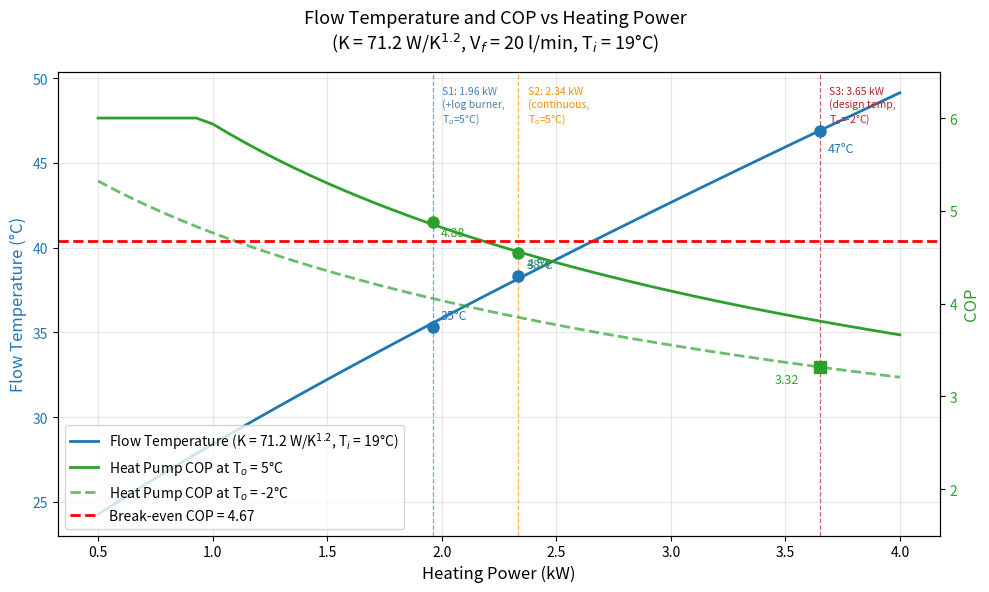

This figure's Python source: (Note: this script raises an exception after producing the figure.)
"""
Analysis of radiator constant requirements for heat pump operation.

This module generates two key plots:
1. For a given K, show T_f and COP vs Q_r (heating power)
2. For given Q_r values, show T_f and COP vs K (radiator constant)
"""

import numpy as np
import matplotlib
matplotlib.use('Agg')  # Non-interactive backend
import matplotlib.pyplot as plt
from scipy.optimize import fsolve, brentq


# Physical constants
RHO = 1.0  # Water density [kg/l]
CP = 4180.0  # Specific heat capacity of water [J/kg/K]

# House thermal properties
HTC = 244.0  # Heat Transfer Coefficient [W/K]
TI = 19.0  # Indoor temperature [°C]
TO = 5.0  # Outdoor temperature [°C]

# Radiator properties
K_CURRENT = 71.2  # Radiator constant from survey [W/K^1.2]
N_RAD = 1.2  # Radiator exponent

# Operating parameters
VF_FIXED = 20.0 / 60.0  # Fixed flow rate [l/s] = 20 l/min

# COP model parameters
COP_EFFICIENCY = 0.55  # Carnot efficiency factor for modern heat pumps
T_LIFT = 5.0  # Temperature lift from radiator flow to heat pump condenser [K]
COP_MAX = 6.0  # Physical ceiling — best-in-class ASHPs reach ~6 at A15/W25


def cop_estimate(t_outdoor, t_flow):
    """
    Estimate heat pump COP based on outdoor and flow temperatures.
    
    Uses Carnot efficiency with practical degradation factor, capped at COP_MAX
    to prevent unrealistic values when the temperature lift is very small
    (e.g. mild days with low heat loads driving T_flow close to T_indoor).

    COP = min(η * T_condenser / (T_condenser - T_evaporator), COP_MAX)
    
    Args:
        t_outdoor: Outdoor temperature [°C]
        t_flow: Radiator flow temperature [°C]
    
    Returns:
        Estimated COP (capped at COP_MAX)
    """
    # Convert to Kelvin
    T_evap = t_outdoor + 273.15
    T_cond = t_flow + T_LIFT + 273.15
    
    # Carnot COP
    cop_carnot = T_cond / (T_cond - T_evap)
    
    # Apply efficiency factor and physical ceiling
    cop = COP_EFFICIENCY * cop_carnot
    
    return min(cop, COP_MAX)


def solve_for_flow_temp(q_target, k_rad, vf, ti=TI, n=N_RAD):
    """
    Solve for flow temperature T_f given target power, radiator constant, and flow rate.
    
    Two equations to solve simultaneously:
    1. Q = K * ((T_f + T_r)/2 - T_i)^n
    2. Q = V_f * rho * cp * (T_f - T_r)
    
    Args:
        q_target: Target heating power [W]
        k_rad: Radiator constant [W/K^n]
        vf: Flow rate [l/s]
        ti: Indoor temperature [°C]
        n: Radiator exponent
    
    Returns:
        (t_flow, t_return): Flow and return temperatures [°C], or (None, None) if no solution
    """
    def equations(vars):
        tf, tr = vars
        
        # Radiator equation
        t_mean = (tf + tr) / 2.0
        delta_t = t_mean - ti
        if delta_t <= 0:
            q_rad = 0
        else:
            q_rad = k_rad * (delta_t ** n)
        
        # Flow equation
        q_flow = vf * RHO * CP * (tf - tr)
        
        # Both should equal target power
        return [q_rad - q_target, q_flow - q_target]
    
    # Initial guess: reasonable temperature drop
    tf_guess = ti + 30.0
    tr_guess = tf_guess - 5.0
    
    try:
        solution = fsolve(equations, [tf_guess, tr_guess], full_output=True)
        tf, tr = solution[0]
        info = solution[1]
        
        # Check convergence and physical validity
        residual = np.sqrt(info['fvec'][0]**2 + info['fvec'][1]**2)
        if residual < 1.0 and ti < tr < tf < 90.0:
            return tf, tr
        else:
            return None, None
    except:
        return None, None


def plot_performance_vs_power(k_rad=K_CURRENT, vf=VF_FIXED, 
                              power_range=(500, 4000), num_points=50):
    """
    Plot 1: For a given K, show T_f and COP vs heating power Q_r.
    
    Shows main curve at TO = 5°C (typical winter), with special markers for scenarios
    at different outdoor temperatures.
    
    Args:
        k_rad: Radiator constant [W/K^n]
        vf: Flow rate [l/s]
        power_range: (min, max) power range [W]
        num_points: Number of points to calculate
    
    Returns:
        fig, (ax1, ax2): Figure and axes
    """
    powers = np.linspace(power_range[0], power_range[1], num_points)
    flow_temps = []
    cops = []
    
    print(f"Calculating performance vs power for K = {k_rad:.1f} W/K^{N_RAD}...")
    
    # Main curve at TO = 5°C (typical winter)
    # Calculate COP at both 5°C and -2°C to show outdoor temp effect
    cops_5C = []
    cops_minus2C = []
    
    for q in powers:
        tf, tr = solve_for_flow_temp(q, k_rad, vf)
        if tf is not None:
            flow_temps.append(tf)
            cops_5C.append(cop_estimate(5, tf))
            cops_minus2C.append(cop_estimate(-2, tf))
        else:
            flow_temps.append(np.nan)
            cops_5C.append(np.nan)
            cops_minus2C.append(np.nan)
    
    flow_temps = np.array(flow_temps)
    cops_5C = np.array(cops_5C)
    cops_minus2C = np.array(cops_minus2C)
    powers_kw = powers / 1000.0
    
    # Create figure with dual y-axes
    fig, ax1 = plt.subplots(figsize=(10, 6))
    
    # Plot flow temperature on bottom axis
    color1 = 'tab:blue'
    ax1.set_xlabel('Heating Power (kW)', fontsize=12)
    ax1.set_ylabel('Flow Temperature (°C)', fontsize=12, color=color1)
    line1 = ax1.plot(powers_kw, flow_temps, color=color1, linewidth=2, 
                     label=f'Flow Temperature (K = {k_rad:.1f} W/K$^{{{N_RAD}}}$, T$_i$ = {TI:.0f}°C)')
    ax1.tick_params(axis='y', labelcolor=color1)
    ax1.grid(True, alpha=0.3)
    
    # Mark the three key scenarios - S1 and S2 at 5°C, S3 at -2°C
    key_powers = [1.96, 2.335, 3.65]
    key_t_outdoors = [5, 5, -2]  # S1 and S2 at typical winter, S3 at design temp
    key_labels = ['S1: 1.96 kW\n(+log burner,\nT$_o$=5°C)', 
                  'S2: 2.34 kW\n(continuous,\nT$_o$=5°C)', 
                  'S3: 3.65 kW\n(design temp,\nT$_o$=-2°C)']
    key_colors = ['steelblue', 'darkorange', 'firebrick']
    
    for i, (qk, t_out, label, col) in enumerate(zip(key_powers, key_t_outdoors, key_labels, key_colors)):
        if power_range[0]/1000 <= qk <= power_range[1]/1000:
            ax1.axvline(x=qk, color=col, linewidth=0.9, linestyle='--', alpha=0.7)
            idx = np.argmin(np.abs(powers_kw - qk))
            if not np.isnan(flow_temps[idx]):
                ax1.plot(qk, flow_temps[idx], 'o', color=color1, markersize=8)
                # Adjust annotation position: for S3 (last), put below the dot to avoid interference
                if i == 2:  # S3
                    ax1.annotate(f'{flow_temps[idx]:.0f}°C',
                               xy=(qk, flow_temps[idx]),
                               xytext=(6, -15), textcoords='offset points',
                               fontsize=9, color=color1)
                else:
                    ax1.annotate(f'{flow_temps[idx]:.0f}°C',
                               xy=(qk, flow_temps[idx]),
                               xytext=(6, 6), textcoords='offset points',
                               fontsize=9, color=color1)
            # Annotate label near the top of the plot
            ax1.text(qk + 0.04, ax1.get_ylim()[0] + (ax1.get_ylim()[1] - ax1.get_ylim()[0]) * 0.97,
                     label, fontsize=7.5, color=col, va='top', ha='left', linespacing=1.3)
    
    # Create second y-axis on top for COP
    ax2 = ax1.twinx()
    ax2.spines['top'].set_position(('axes', 1.0))
    ax2.spines['top'].set_visible(True)
    ax2.xaxis.set_ticks_position('top')
    ax2.xaxis.set_label_position('top')
    
    color2 = 'tab:green'
    ax2.set_ylabel('COP', fontsize=12, color=color2)
    
    # Plot both COP curves to show outdoor temperature effect
    line2 = ax2.plot(powers_kw, cops_5C, color=color2, linewidth=2, linestyle='-',
                     label=f'Heat Pump COP at T$_o$ = 5°C')
    line3 = ax2.plot(powers_kw, cops_minus2C, color=color2, linewidth=2, linestyle='--',
                     label=f'Heat Pump COP at T$_o$ = -2°C', alpha=0.7)
    line4 = ax2.axhline(y=4.67, color='red', linestyle='--', linewidth=2, label='Break-even COP = 4.67')
    ax2.tick_params(axis='y', labelcolor=color2)
    ax2.set_ylim([1.5, 6.5])
    
    # Mark the three key scenarios on COP axis, using correct COP curve for each
    for i, (qk, t_out, col) in enumerate(zip(key_powers, key_t_outdoors, key_colors)):
        if power_range[0]/1000 <= qk <= power_range[1]/1000:
            idx = np.argmin(np.abs(powers_kw - qk))
            if not np.isnan(flow_temps[idx]):
                # Use the appropriate COP curve based on outdoor temperature
                if t_out == 5:
                    cop_val = cops_5C[idx]
                    marker_style = 'o'
                else:  # t_out == -2
                    cop_val = cops_minus2C[idx]
                    marker_style = 's'  # Square marker for -2°C to distinguish it
                
                ax2.plot(qk, cop_val, marker_style, color=color2, markersize=8)
                
                # Annotate COP value
                if i == 2:  # S3 at -2°C
                    ax2.annotate(f'{cop_val:.2f}',
                               xy=(qk, cop_val),
                               xytext=(-15, -12), textcoords='offset points',
                               fontsize=9, color=color2, ha='right')
                else:
                    ax2.annotate(f'{cop_val:.2f}',
                               xy=(qk, cop_val),
                               xytext=(6, -10), textcoords='offset points',
                               fontsize=9, color=color2)
    
    # Title
    fig.suptitle(f'Flow Temperature and COP vs Heating Power\n(K = {k_rad:.1f} W/K$^{{{N_RAD}}}$, V$_f$ = {vf*60:.0f} l/min, T$_i$ = {TI:.0f}°C)', 
                fontsize=13, y=0.98)
    
    # Combined legend — move to lower left
    lines = line1 + line2 + line3 + [line4]
    labels = [l.get_label() for l in lines]
    ax1.legend(lines, labels, loc='lower left', fontsize=10)
    
    plt.tight_layout()
    return fig, (ax1, ax2)


def plot_performance_vs_k_design_temp(q_target=3650,
                                      t_outdoor=-2,
                                      vf=VF_FIXED,
                                      k_range=(30, 300), num_points=80):
    """
    Plot 2b: For the design temperature scenario (S3), show T_f and COP vs K.

    Shows COP at both T_o = -2°C and T_o = 5°C so the reader can see how much
    the cold outdoor air pulls the COP curve down, and where the break-even K
    would need to be (far off compared to typical upgrades).

    Returns:
        fig, (ax1, ax2): Figure and axes
        k_breakeven: K required to reach COP = 4.67 at design temp (or None)
    """
    k_values = np.linspace(k_range[0], k_range[1], num_points)

    flow_temps = []
    cops_design = []   # COP at T_o = t_outdoor (-2°C)
    cops_typical = []  # COP at T_o = 5°C (reference)

    print(f"Calculating design temp performance vs K for Q = {q_target/1000:.2f} kW...")

    for k in k_values:
        tf, tr = solve_for_flow_temp(q_target, k, vf)
        if tf is not None:
            flow_temps.append(tf)
            cops_design.append(cop_estimate(t_outdoor, tf))
            cops_typical.append(cop_estimate(5.0, tf))
        else:
            flow_temps.append(np.nan)
            cops_design.append(np.nan)
            cops_typical.append(np.nan)

    flow_temps = np.array(flow_temps)
    cops_design = np.array(cops_design)
    cops_typical = np.array(cops_typical)

    fig, ax1 = plt.subplots(figsize=(10, 6))

    color1 = 'tab:red'
    ax1.set_xlabel('Radiator Constant K (W/K$^{1.2}$)', fontsize=12)
    ax1.set_ylabel('Flow Temperature (°C)', fontsize=12, color='tab:blue')
    line1 = ax1.plot(k_values, flow_temps, color='tab:blue', linewidth=2, linestyle='-',
                     label=f'Flow Temp (Q = {q_target/1000:.2f} kW)')
    ax1.tick_params(axis='y', labelcolor='tab:blue')
    ax1.grid(True, alpha=0.3)

    # Mark current K on flow temp curve
    ax1.axvline(x=K_CURRENT, color='grey', linewidth=1.2, linestyle='-', alpha=0.8)
    idx_cur = np.argmin(np.abs(k_values - K_CURRENT))
    ax1.plot(K_CURRENT, flow_temps[idx_cur], 'o', color='tab:blue', markersize=8)
    ax1.annotate(f'{flow_temps[idx_cur]:.0f}°C',
                 xy=(K_CURRENT, flow_temps[idx_cur]),
                 xytext=(6, 6), textcoords='offset points', fontsize=9, color='tab:blue')
    y_top = ax1.get_ylim()[0] + (ax1.get_ylim()[1] - ax1.get_ylim()[0]) * 0.97
    ax1.text(K_CURRENT + 1.5, y_top, f'Current\nK={K_CURRENT}',
             fontsize=7.5, color='grey', va='top', ha='left', linespacing=1.3)

    ax2 = ax1.twinx()
    ax2.set_ylabel('COP', fontsize=12, color='tab:green')

    color2 = 'tab:green'
    line2 = ax2.plot(k_values, cops_typical, color=color2, linewidth=2, linestyle='-',
                     alpha=0.5, label=f'COP at T$_o$ = 5°C (reference)')
    line3 = ax2.plot(k_values, cops_design, color=color2, linewidth=2, linestyle='--',
                     label=f'COP at T$_o$ = {t_outdoor}°C (design)')
    line4 = ax2.axhline(y=4.67, color='red', linestyle='--', linewidth=2,
                        label='Break-even COP = 4.67')
    ax2.tick_params(axis='y', labelcolor=color2)
    ax2.set_ylim([1.5, 7.0])

    # Mark current K on both COP curves
    ax2.plot(K_CURRENT, cops_design[idx_cur], 's', color=color2, markersize=8)
    ax2.annotate(f'COP={cops_design[idx_cur]:.2f}\n(at {t_outdoor}°C)',
                 xy=(K_CURRENT, cops_design[idx_cur]),
                 xytext=(6, -20), textcoords='offset points', fontsize=8, color=color2)
    ax2.plot(K_CURRENT, cops_typical[idx_cur], 'o', color=color2, markersize=8, alpha=0.5)

    # Find and mark break-even K for design temp
    k_breakeven = None
    valid_mask = ~np.isnan(cops_design)
    if np.any(valid_mask):
        valid_k = k_values[valid_mask]
        valid_cop = cops_design[valid_mask]
        if np.any(valid_cop > 4.67):
            idx = np.where(valid_cop > 4.67)[0][0]
            if idx > 0:
                k1, k2 = valid_k[idx-1], valid_k[idx]
                cop1, cop2 = valid_cop[idx-1], valid_cop[idx]
                k_breakeven = k1 + (4.67 - cop1) * (k2 - k1) / (cop2 - cop1)
                tf_be, _ = solve_for_flow_temp(q_target, k_breakeven, vf)
                ax1.axvline(x=k_breakeven, color='red', linewidth=1.2, linestyle=':', alpha=0.8)
                ax2.plot(k_breakeven, 4.67, 'o', color='red', markersize=10,
                         markeredgecolor='black', markeredgewidth=2)
                ax1.text(k_breakeven + 2, y_top,
                         f'Break-even\nK≈{k_breakeven:.0f}\n({k_breakeven/K_CURRENT:.1f}× current)',
                         fontsize=7.5, color='red', va='top', ha='left', linespacing=1.3)
        elif valid_cop[-1] < 4.67:
            # Break-even is beyond the plotted range — annotate with arrow
            ax2.annotate('Break-even K ≈ 265\n(3.73× current, off scale →)',
                         xy=(k_range[1], valid_cop[-1]),
                         xytext=(-20, 20), textcoords='offset points',
                         fontsize=9, color='red', ha='right',
                         arrowprops=dict(arrowstyle='->', color='red'))

    fig.suptitle(f'S3: Flow Temperature and COP vs Radiator Constant\n'
                 f'(Q = {q_target/1000:.2f} kW, V$_f$ = {vf*60:.0f} l/min)', fontsize=13, y=0.98)

    lines = line1 + line2 + line3 + [line4]
    labels = [l.get_label() for l in lines]
    ax1.legend(lines, labels, loc='lower right', fontsize=10)

    plt.tight_layout()
    return fig, (ax1, ax2), k_breakeven


def plot_performance_vs_k(power_levels=[1960, 2335],
                          t_outdoors=[5, 5],
                          vf=VF_FIXED,
                          k_range=(30, 130), num_points=50):
    """
    Plot 2: For given power levels, show T_f and COP vs radiator constant K.
    
    Args:
        power_levels: List of power levels [W]
        t_outdoors: List of outdoor temperatures [°C] for each power level
        vf: Flow rate [l/s]
        k_range: (min, max) K values [W/K^n]
        num_points: Number of points to calculate
    
    Returns:
        fig, (ax1, ax2): Figure and axes
        k_required: Dict mapping power levels to required K values for COP=4.67
    """
    k_values = np.linspace(k_range[0], k_range[1], num_points)
    
    # Create figure with dual y-axes
    fig, ax1 = plt.subplots(figsize=(10, 6))
    
    colors = ['blue', 'green', 'red']
    k_required = {}
    
    # Plot flow temperature on bottom axis
    color1 = 'tab:blue'
    ax1.set_xlabel('Radiator Constant K (W/K$^{1.2}$)', fontsize=12)
    ax1.set_ylabel('Flow Temperature (°C)', fontsize=12, color=color1)
    ax1.tick_params(axis='y', labelcolor=color1)
    ax1.grid(True, alpha=0.3)
    
    # Create second y-axis on top for COP
    ax2 = ax1.twinx()
    ax2.spines['top'].set_position(('axes', 1.0))
    ax2.spines['top'].set_visible(True)
    ax2.xaxis.set_ticks_position('top')
    ax2.xaxis.set_label_position('top')
    ax2.set_ylabel('COP', fontsize=12, color='tab:green')
    ax2.set_ylim([1.5, 7.0])
    
    # Plot break-even lines
    ax2.axhline(y=4.67, color='red', linestyle='--', linewidth=2, 
                label='Break-even COP = 4.67', alpha=0.9)
    ax1.axhline(y=37.1, color='tab:blue', linestyle=':', linewidth=1.2,
                alpha=0.5, label='T$_f$ = 37.1°C (break-even)')

    # Vertical line at current K
    ax1.axvline(x=K_CURRENT, color='grey', linewidth=1.2, linestyle='-', alpha=0.8)
    current_k_annotation = (K_CURRENT, 'grey', f'Current\nK={K_CURRENT}')
    
    lines_temp = []
    lines_cop = []
    linestyles = ['-', '--']  # solid for S1, dashed for S2
    scenario_labels = ['S1: 1.96 kW\n(+log burner, 5°C)', 
                      'S2: 2.34 kW\n(continuous, 5°C)']
    vline_annotations = []  # collect (k_target, color, label) for drawing after loop

    for i, (q_target, t_out) in enumerate(zip(power_levels, t_outdoors)):
        print(f"Calculating performance vs K for Q = {q_target/1000:.2f} kW at T_o = {t_out}°C...")
        
        flow_temps = []
        cops = []
        
        for k in k_values:
            tf, tr = solve_for_flow_temp(q_target, k, vf)
            if tf is not None:
                flow_temps.append(tf)
                cop = cop_estimate(t_out, tf)  # Use specific outdoor temperature
                cops.append(cop)
            else:
                flow_temps.append(np.nan)
                cops.append(np.nan)
        
        flow_temps = np.array(flow_temps)
        cops = np.array(cops)
        
        label = f'Q = {q_target/1000:.2f} kW'
        
        # Plot on both axes — blue for flow temp, green for COP
        line_t = ax1.plot(k_values, flow_temps, color='tab:blue', linewidth=2, 
                         linestyle=linestyles[i], label=f'{scenario_labels[i]} — T$_f$', alpha=0.85)
        line_c = ax2.plot(k_values, cops, color='tab:green', linewidth=2, 
                         linestyle=linestyles[i], label=f'{scenario_labels[i]} — COP', alpha=0.85)
        
        lines_temp.extend(line_t)
        lines_cop.extend(line_c)
        
        # Find intersection with COP = 4.67
        valid_mask = ~np.isnan(cops)
        if np.any(valid_mask):
            valid_k = k_values[valid_mask]
            valid_cop = cops[valid_mask]
            
            # Find where COP crosses 4.67
            if np.any(valid_cop > 4.67):
                # Interpolate to find exact K where COP = 4.67
                idx = np.where(valid_cop > 4.67)[0][0]
                if idx > 0:
                    # Linear interpolation
                    k1, k2 = valid_k[idx-1], valid_k[idx]
                    cop1, cop2 = valid_cop[idx-1], valid_cop[idx]
                    k_target = k1 + (4.67 - cop1) * (k2 - k1) / (cop2 - cop1)
                    k_required[q_target] = k_target
                    
                    # Mark on both plots — blue dot on flow temp, green dot on COP
                    tf_target, _ = solve_for_flow_temp(q_target, k_target, vf)
                    if tf_target is not None:
                        ax1.plot(k_target, tf_target, 'o', color='tab:blue', 
                               markersize=10, markeredgecolor='black', markeredgewidth=2)
                        ax2.plot(k_target, 4.67, 'o', color='tab:green', 
                               markersize=10, markeredgecolor='black', markeredgewidth=2)
                        # Vertical line at break-even K — annotation deferred until after loop
                        ax1.axvline(x=k_target, color='grey', linewidth=0.9, linestyle=':', alpha=0.7)
                        vline_annotations.append((k_target, 'grey', scenario_labels[i]))

    # Draw vertical-line annotations now that ylim is finalised
    y_top = ax1.get_ylim()[0] + (ax1.get_ylim()[1] - ax1.get_ylim()[0]) * 0.97
    # Current K annotation
    k_ann, col, lbl = current_k_annotation
    ax1.text(k_ann + 0.8, y_top, lbl,
             fontsize=7.5, color=col, va='top', ha='left', linespacing=1.3)
    for k_ann, col, lbl in vline_annotations:
        ax1.text(k_ann + 0.8, y_top,
                 f'{lbl}\nK≈{k_ann:.0f}',
                 fontsize=7.5, color=col, va='top', ha='left', linespacing=1.3)
    
    # Title
    fig.suptitle(f'S1 & S2: Flow Temperature and COP vs Radiator Constant\n(V$_f$ = {vf*60:.0f} l/min, T$_o$ = 5°C)', 
                fontsize=13, y=0.98)
    
    # Combined legend: flow temp (blue) and COP (green) distinct by linestyle
    temp_legend = ax1.legend([l for l in lines_temp],
                             [l.get_label() for l in lines_temp],
                             loc='lower right', fontsize=9, title='Flow Temp (blue)')
    ax1.add_artist(temp_legend)
    ax2.legend([l for l in lines_cop] + [ax2.get_lines()[-1]],
               [l.get_label() for l in lines_cop] + ['Break-even COP = 4.67'],
               loc='upper right', fontsize=9, title='COP (green)')
    
    plt.tight_layout()
    return fig, (ax1, ax2), k_required


def main():
    """Generate both plots and calculate required K values."""
    
    print("=" * 60)
    print("Radiator Upgrade Analysis")
    print("=" * 60)
    
    # Plot 1: Performance vs Power for current K
    print("\n1. Generating performance vs power plot...")
    fig1, _ = plot_performance_vs_power(k_rad=K_CURRENT, power_range=(500, 4000))
    fig1.savefig('assets/performance_vs_power.png', dpi=150, bbox_inches='tight')
    print("   Saved: assets/performance_vs_power.png")
    
    # Plot 2a: Performance vs K for S1 and S2 at typical winter temperature
    print("\n2. Generating performance vs K plot (S1 & S2)...")
    fig2, _, k_required = plot_performance_vs_k(power_levels=[1960, 2335],
                                                 t_outdoors=[5, 5],
                                                 k_range=(30, 130))
    fig2.savefig('assets/performance_vs_k.png', dpi=150, bbox_inches='tight')
    print("   Saved: assets/performance_vs_k.png")

    # Plot 2b: Performance vs K for S3 at design temperature (-2°C), wide K range
    print("\n3. Generating performance vs K plot (S3 design temp)...")
    fig3, _, k_be = plot_performance_vs_k_design_temp(q_target=3650, t_outdoor=-2,
                                                       k_range=(30, 300))
    fig3.savefig('assets/performance_vs_k_s3.png', dpi=150, bbox_inches='tight')
    print("   Saved: assets/performance_vs_k_s3.png")
    
    # Print required K values
    print("\n" + "=" * 60)
    print("REQUIRED RADIATOR CONSTANTS FOR COP = 4.67")
    print("=" * 60)
    print(f"Current K: {K_CURRENT:.1f} W/K^{N_RAD}")
    print()
    
    for q, k in k_required.items():
        factor = k / K_CURRENT
        print(f"For Q_r = {q/1000:.2f} kW:")
        print(f"  Required K = {k:.1f} W/K^{N_RAD}")
        print(f"  Increase factor = {factor:.2f}x")
        
        # Calculate flow temperature at this K
        tf, tr = solve_for_flow_temp(q, k, VF_FIXED)
        if tf is not None:
            cop = cop_estimate(TO, tf)
            print(f"  Flow temperature = {tf:.1f}°C")
            print(f"  COP = {cop:.2f}")
        print()
    
    # For the conclusion, we want the K for peak load (3.12 kW)
    if 3120 in k_required:
        k_peak = k_required[3120]
        factor_peak = k_peak / K_CURRENT
        print("=" * 60)
        print("RECOMMENDATION FOR CONCLUSION:")
        print("=" * 60)
        print(f"To handle peak load of 3.12 kW at COP = 4.67:")
        print(f"  Required K ≈ {k_peak:.0f} W/K^{N_RAD}")
        print(f"  This is approximately {factor_peak:.1f}× current capacity")
        print("=" * 60)


if __name__ == '__main__':
    main()
